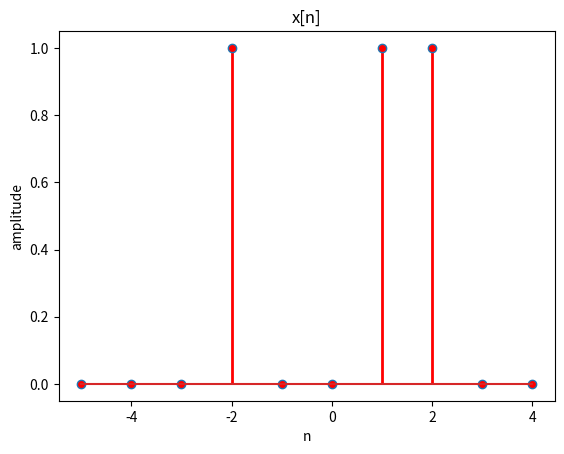
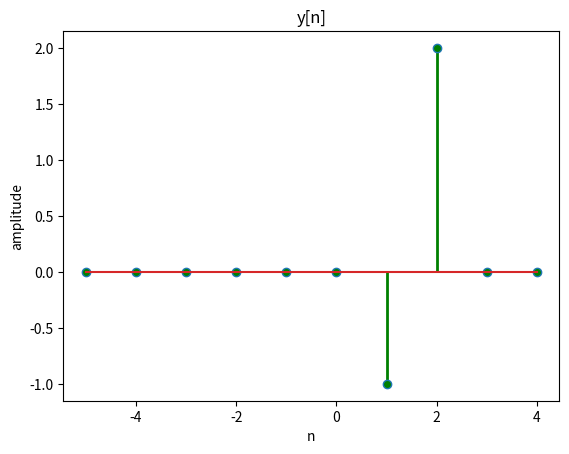
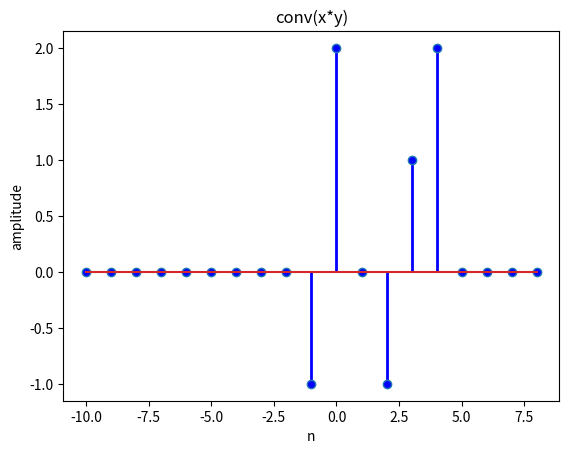
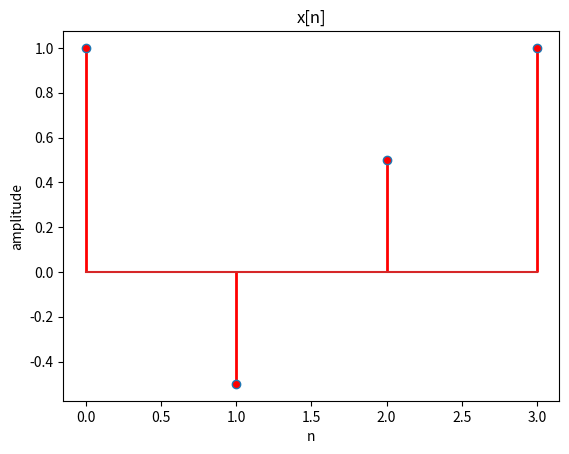
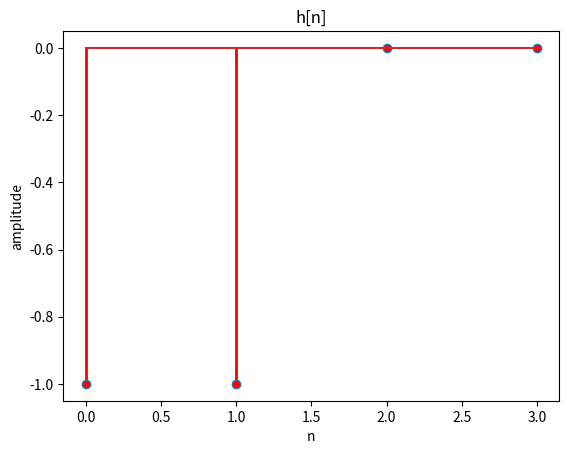
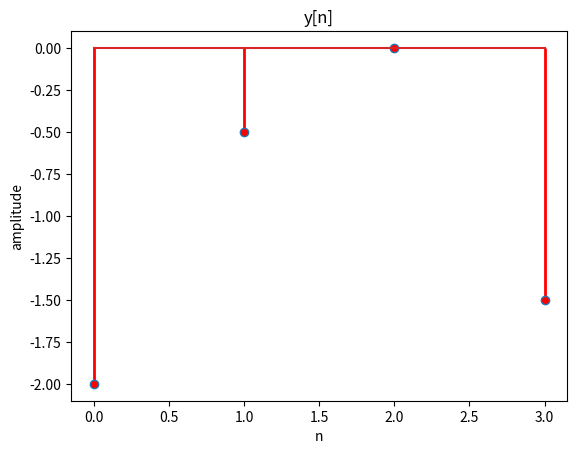

The matplotlib source for these figures, in order:
import matplotlib.pyplot as plt
from scipy import signal
import numpy as np
#%%
"""
Q - 

x[n]=delta[n+2]+delta[n-1]+delta[n-2]
y[n]=-delta[n-1]+2delta[n-2]
"""

Vlen = 10 #len vector
#plot stem with color 
def stem_plot(n,val,color):
    markerline1, stemlines1, baseline1 = plt.stem(n,val)
    plt.setp(markerline1, 'markerfacecolor', color)
    plt.setp(stemlines1, linestyle="-", color=color, linewidth=2 )
    

#create Delta
def dirac(val=0):
    zero = Vlen/2
    return signal.unit_impulse(Vlen,int(zero-val))

def plotStem(title,ylabel,xlabel,color,x,y):
    plt.figure()
    plt.title(title)
    plt.ylabel(ylabel)
    plt.xlabel(xlabel)
    stem_plot(x,y,color)
    plt.show() 
ncov =  np.arange(-10,9,1)
n = np.arange(-5,5,1)
delta  = signal.unit_impulse(8)
x = dirac(2)+dirac(-1)+dirac(-2) # x[n]=delta[n+2]+delta[n-1]+delta[n-2]
y = -dirac(-1)+2*dirac(-2) # y[n]=-delta[n-1]+2delta[n-2]
plotStem("x[n]","amplitude","n",'red',n,x)
plotStem("y[n]","amplitude","n",'green',n,y)
convXY = np.convolve(x,y)
plotStem("conv(x*y)","amplitude","n",'blue',ncov,convXY)
#%%
"""
Q - 7 

x=[1 -0.5 0.5 1];
h=[-1 -1 0 0];

"""
#function

def padded_zeros(arr,N): # padded zeros 
    padded_array = np.zeros(N)
    padded_array[:len(arr)]+=arr
    return padded_array


#cycle Covolation
def ccov(x,y):
    #check which array more large and pandded with zeros the others
    N=len(x)
    if len(x)>len(y):
        N=len(x)
        y = padded_zeros(y,N)
    else:
        N=len(y)
        x = padded_zeros(x,N)
    h = np.zeros(N) # check h[n] vector
    for n in range(N):
        for k in range(N):
            h[n]+=y[k]*x[(n-k)%N]
    return h

n = np.arange(0,4,1)
x=np.array([1,-0.5,0.5,1])
h=np.array([-1,-1,0,0])

y = ccov(x,h) # cycle convolation 
plotStem("x[n]","amplitude","n",'red',n,x)
plotStem("h[n]","amplitude","n",'red',n,h)
plotStem("y[n]","amplitude","n",'red',n,y)

signal.convolve(x,h,method='direct')

    
